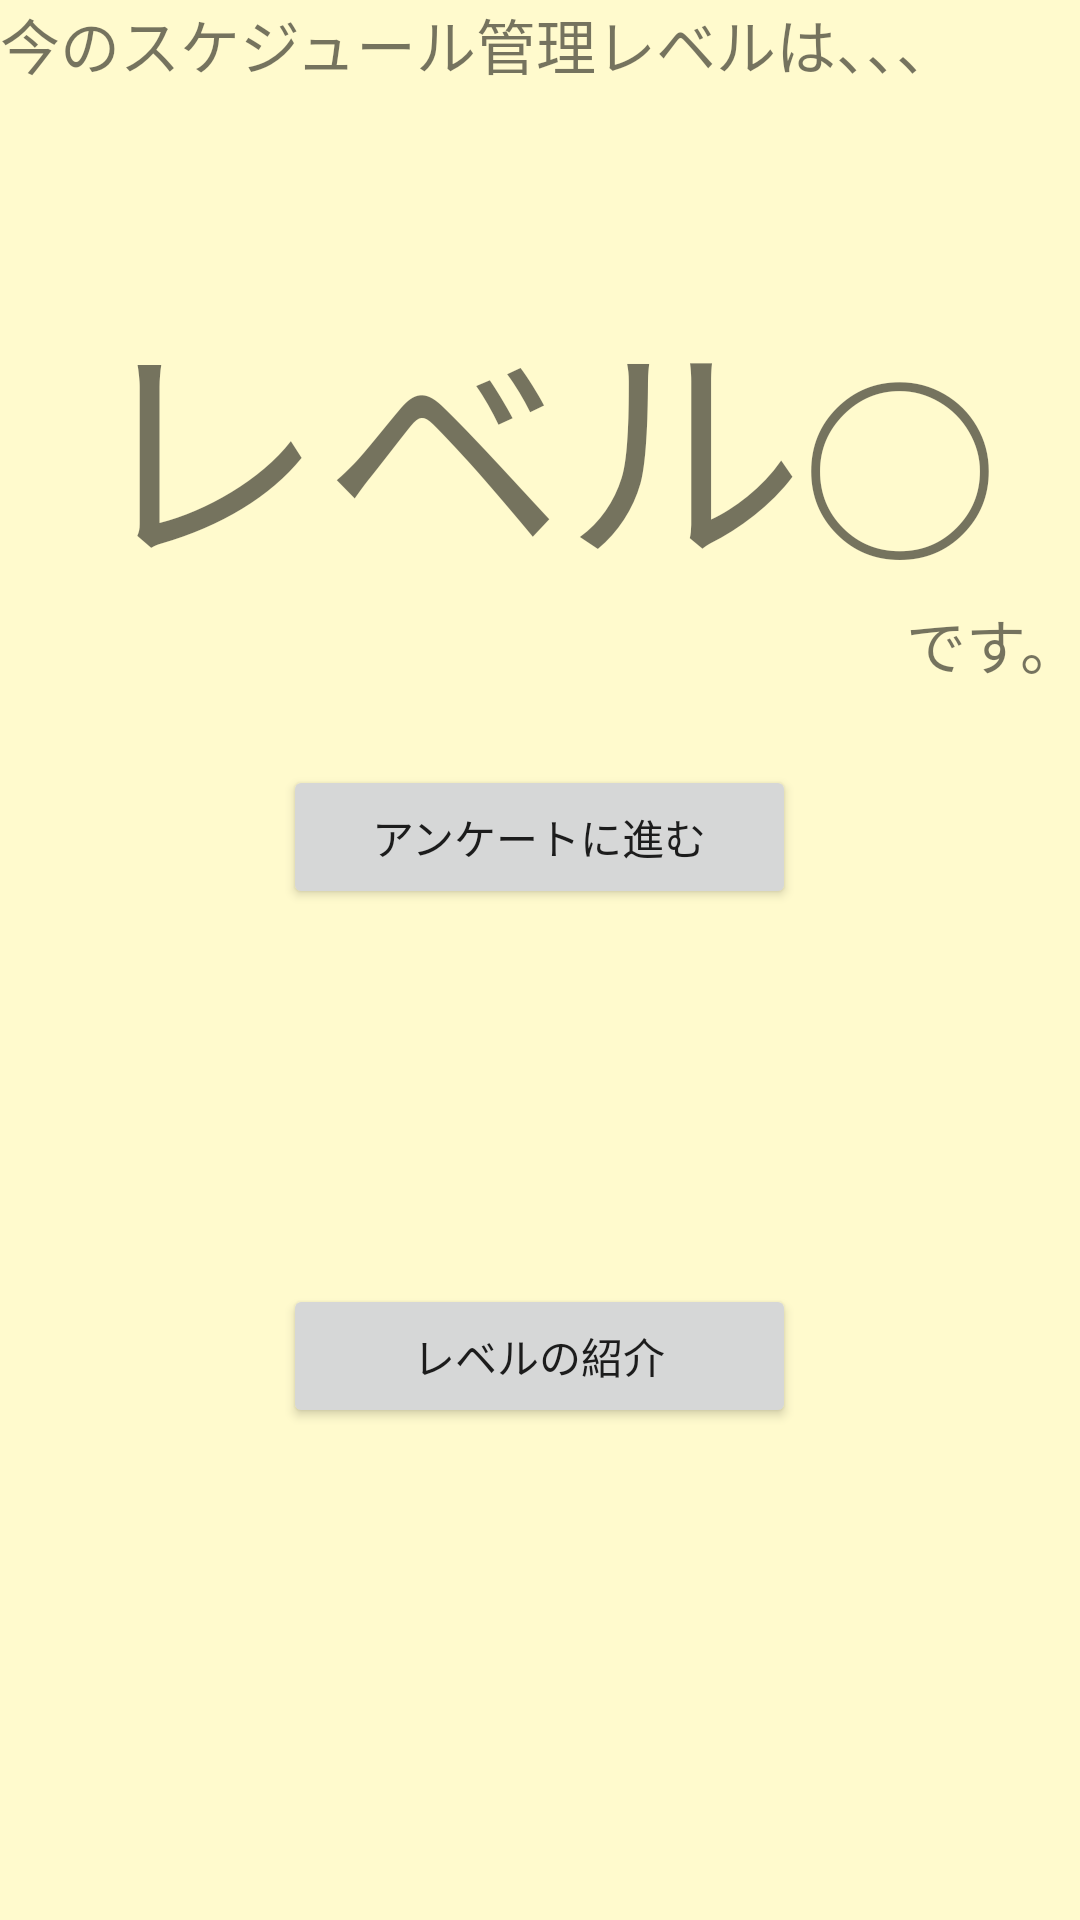

This screen was rendered from an Android layout file. Write that file and the resources it references.
<!-- AndroidManifest.xml: application theme AppTheme -->
<!-- res/layout/activity_quiz_main.xml -->
<?xml version="1.0" encoding="utf-8"?>
<ScrollView xmlns:android="http://schemas.android.com/apk/res/android"
    android:layout_width="match_parent"
    android:layout_height="match_parent"
    android:orientation="vertical"
    android:weightSum="1"
    android:background="#fffacd">
    <LinearLayout
        android:layout_width="match_parent"
        android:layout_height="match_parent"
        android:orientation="vertical">

    <TextView
        android:id="@+id/textView"
        android:layout_width="match_parent"
        android:layout_height="88dp"
        android:text="今のスケジュール管理レベルは、、、"
        android:textSize="20sp"/>

    <TextView
        android:id="@+id/level_result"
        android:layout_width="match_parent"
        android:layout_height="112dp"
        android:text="レベル◯"
        android:textSize="80sp"
        android:gravity="center_horizontal"/>
    <TextView
        android:layout_width="match_parent"
        android:layout_height="55dp"
        android:text="です。"
        android:gravity="right"
        android:textSize="20sp" />

    <Button
        android:id="@+id/button_quiz"
        android:layout_width="171dp"
        android:layout_height="wrap_content"
        android:layout_gravity="center"
        android:text="アンケートに進む"
        android:layout_weight="0.02" />
        
    <TextView
        android:layout_width="match_parent"
        android:layout_height="wrap_content"
        android:layout_weight="0.08" />
    <TextView
        android:id="@+id/level4_text"
        android:layout_width="match_parent"
        android:layout_height="wrap_content"
        android:text="あなたは、スケジュール通りにしっかりと行動ができていると言えます。\nこの調子で頑張っていきましょう。"
        android:visibility="invisible"
        android:layout_weight="0.14"
        android:textSize="20sp"/>

        <TextView
            android:layout_width="match_parent"
            android:layout_height="wrap_content"
            android:layout_weight="0.08" />
        <Button
            android:id="@+id/button_level"
            android:layout_width="171dp"
            android:layout_height="wrap_content"
            android:layout_gravity="center"
            android:text="レベルの紹介"
            android:layout_weight="0.02" />

    </LinearLayout>
</ScrollView>
<!-- resources referenced by this layout -->
<resources>
  <style name="AppTheme" parent="Theme.AppCompat.Light.DarkActionBar">
          
          <item name="colorPrimary">@color/colorPrimary</item>
          <item name="colorPrimaryDark">@color/colorPrimaryDark</item>
          <item name="colorAccent">@color/colorPrimary</item>
      </style>
  <!-- not gathered from this repository: default colours our renderer supplied (Android Studio template values) -->
  <color name="colorPrimary">#FF6200EE</color>
  <color name="colorPrimaryDark">#FF3700B3</color>
</resources>
